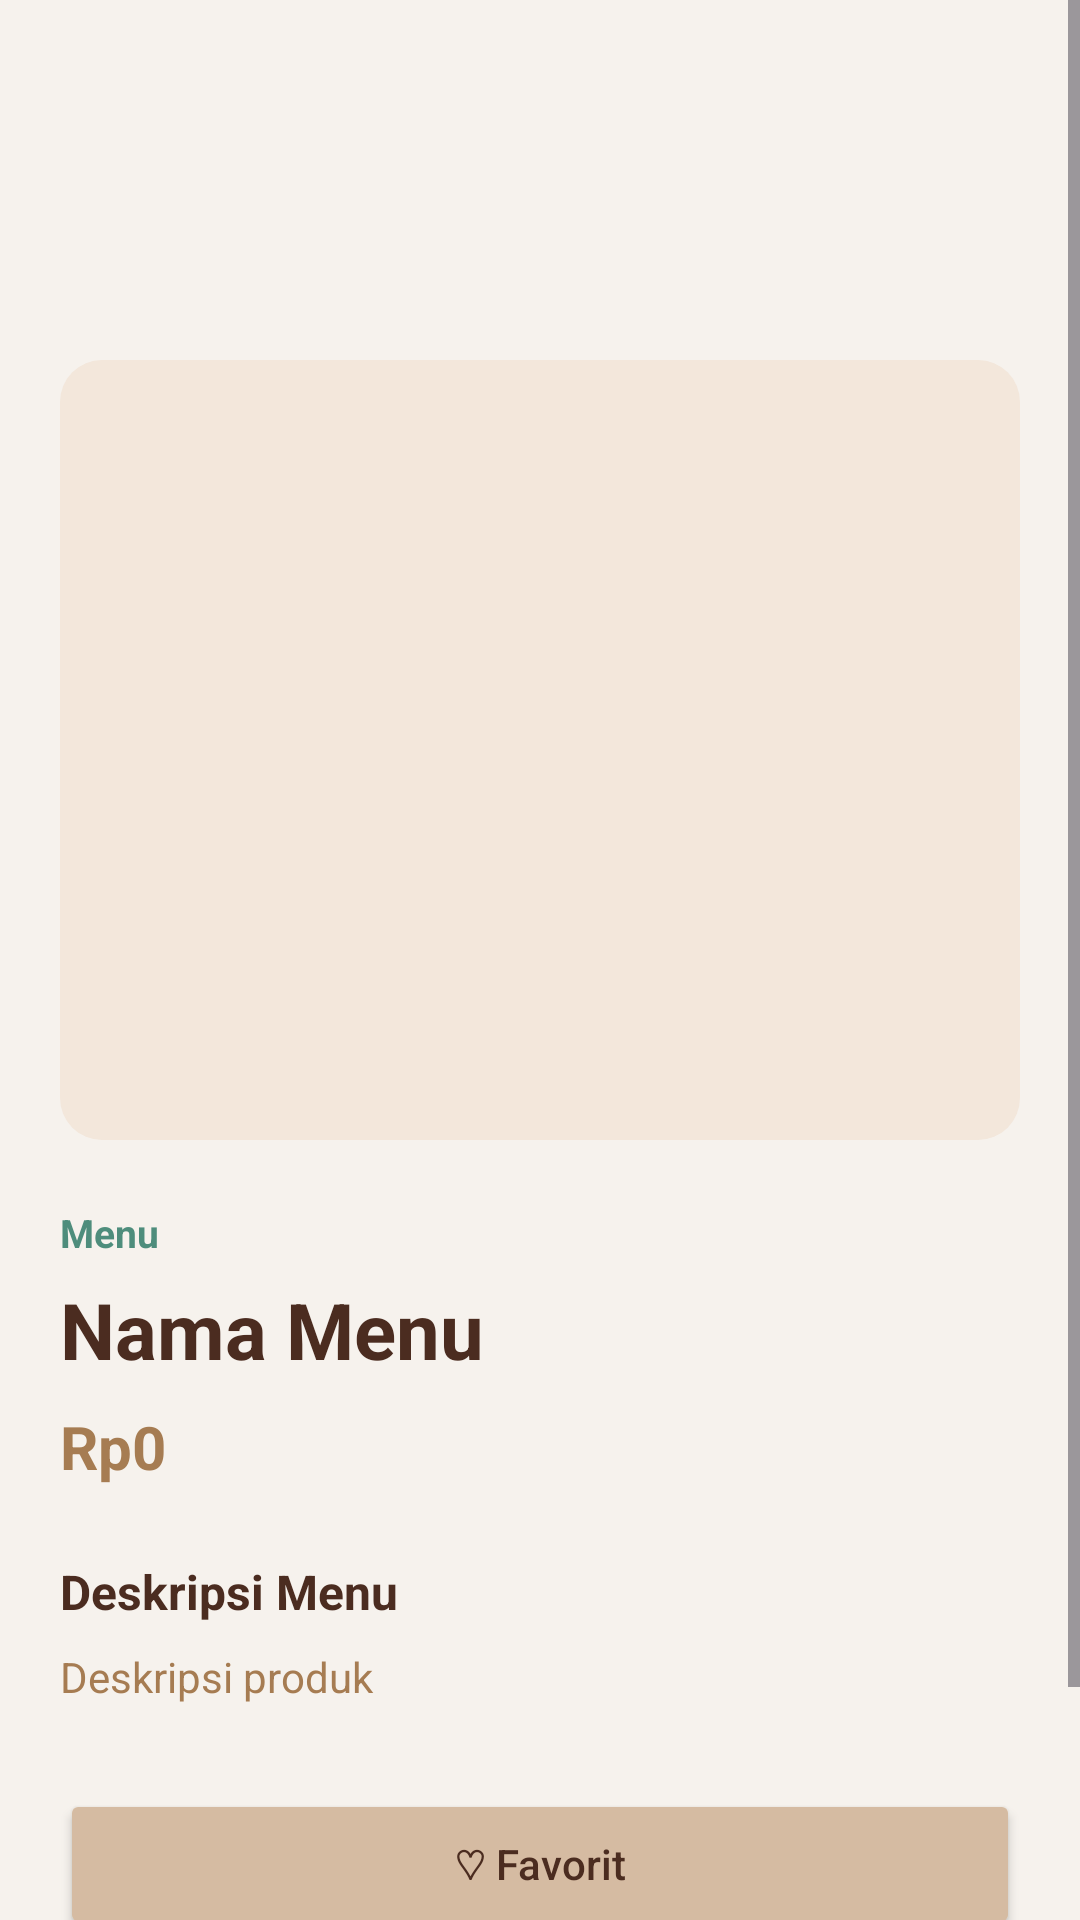

Produce the Android XML layout that renders to this screen, including the resource entries it uses.
<!-- AndroidManifest.xml: application theme Theme.YLNLays -->
<!-- res/layout/activity_product_detail.xml -->
<?xml version="1.0" encoding="utf-8"?>
<ScrollView xmlns:android="http://schemas.android.com/apk/res/android"
    xmlns:app="http://schemas.android.com/apk/res-auto"
    android:layout_width="match_parent"
    android:layout_height="match_parent"
    android:background="@color/frothy_white">

    <LinearLayout
        android:layout_width="match_parent"
        android:layout_height="wrap_content"
        android:orientation="vertical"
        android:padding="20dp">

        
        <ImageButton
            android:id="@+id/btnDetailBack"
            android:layout_width="48dp"
            android:layout_height="48dp"
            android:layout_marginStart="-4dp"
            android:layout_marginTop="40dp"
            android:background="?attr/selectableItemBackgroundBorderless"
            android:contentDescription="Kembali"
            android:src="@drawable/ic_arrow_back"
            app:tint="#4B2C20" />

        
        <ImageView
            android:id="@+id/ivDetailImage"
            android:layout_width="match_parent"
            android:layout_height="260dp"
            android:layout_marginTop="12dp"
            android:background="@drawable/bg_coffee_icon"
            android:contentDescription="Foto detail menu"
            android:scaleType="centerCrop" />

        
        <TextView
            android:id="@+id/tvDetailCategory"
            android:layout_width="wrap_content"
            android:layout_height="wrap_content"
            android:layout_marginTop="22dp"
            android:text="Menu"
            android:textColor="@color/fresh_mint"
            android:textSize="13sp"
            android:textStyle="bold" />

        <TextView
            android:id="@+id/tvDetailName"
            android:layout_width="match_parent"
            android:layout_height="wrap_content"
            android:layout_marginTop="6dp"
            android:text="Nama Menu"
            android:textColor="@color/espresso_brown"
            android:textSize="26sp"
            android:textStyle="bold" />

        <TextView
            android:id="@+id/tvDetailPrice"
            android:layout_width="match_parent"
            android:layout_height="wrap_content"
            android:layout_marginTop="8dp"
            android:text="Rp0"
            android:textColor="@color/roasted_caramel"
            android:textSize="20sp"
            android:textStyle="bold" />

        
        <TextView
            android:layout_width="match_parent"
            android:layout_height="wrap_content"
            android:layout_marginTop="24dp"
            android:text="Deskripsi Menu"
            android:textColor="@color/espresso_brown"
            android:textSize="16sp"
            android:textStyle="bold" />

        <TextView
            android:id="@+id/tvDetailDescription"
            android:layout_width="match_parent"
            android:layout_height="wrap_content"
            android:layout_marginTop="8dp"
            android:text="Deskripsi produk"
            android:textColor="@color/roasted_caramel"
            android:textSize="14sp" />

        
        <Button
            android:id="@+id/btnDetailFavorite"
            android:layout_width="match_parent"
            android:layout_height="50dp"
            android:layout_marginTop="28dp"
            android:backgroundTint="@color/creamy_latte"
            android:text="♡ Favorit"
            android:textAllCaps="false"
            android:textColor="@color/espresso_brown" />

        <Button
            android:id="@+id/btnDetailAddCart"
            android:layout_width="match_parent"
            android:layout_height="52dp"
            android:layout_marginTop="10dp"
            android:backgroundTint="@color/espresso_brown"
            android:text="Tambah ke Keranjang"
            android:textAllCaps="false"
            android:textColor="@color/white" />

    </LinearLayout>
</ScrollView>
<!-- resources referenced by this layout -->
<resources>
  <color name="creamy_latte">#D5BBA2</color>
  <color name="espresso_brown">#4B2C20</color>
  <color name="fresh_mint">#4E8D7C</color>
  <color name="frothy_white">#F6F2ED</color>
  <color name="roasted_caramel">#A67C52</color>
  <color name="white">#FFFFFF</color>
  <!-- drawable bg_coffee_icon (drawable) -->
  <?xml version="1.0" encoding="utf-8"?>
  <shape xmlns:android="http://schemas.android.com/apk/res/android" android:shape="rectangle">
      <solid android:color="#F3E7DB" /><corners android:radius="14dp" />
  </shape>
  <style name="Theme.YLNLays" parent="Base.Theme.YLNLays" />
  <style name="Base.Theme.YLNLays" parent="Theme.Material3.DayNight.NoActionBar">
          
          <item name="colorPrimary">#4B2C20</item>
          <item name="colorSecondary">@color/fresh_mint</item>
          <item name="android:statusBarColor">#F6F2ED</item>
          <item name="android:windowLightStatusBar">true</item>
      </style>
</resources>
